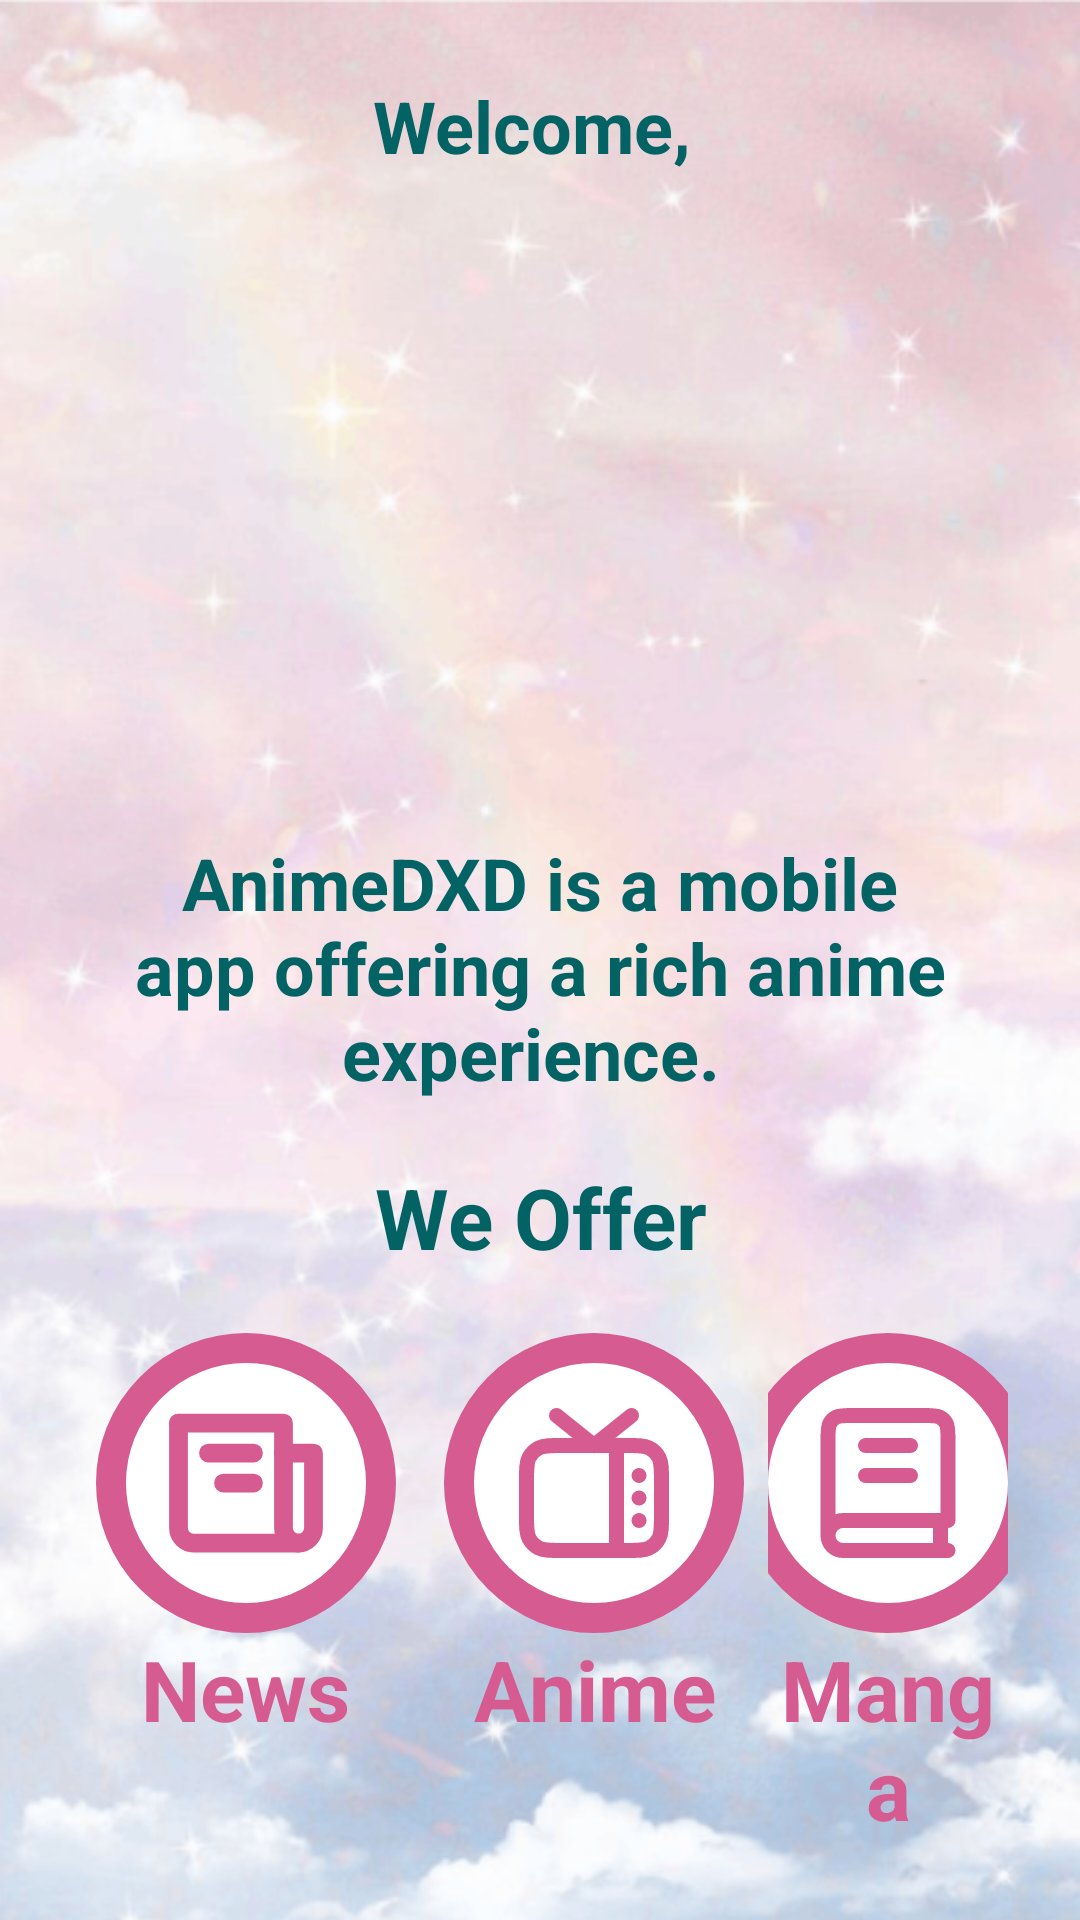

Android layout source for this screen:
<!-- AndroidManifest.xml: application theme Theme.UXLab_AnimeDXD -->
<!-- res/layout/activity_about_us.xml -->
<?xml version="1.0" encoding="utf-8"?>
<androidx.constraintlayout.widget.ConstraintLayout
    xmlns:android="http://schemas.android.com/apk/res/android"
    xmlns:app="http://schemas.android.com/apk/res-auto"
    android:id="@+id/main"
    android:layout_width="match_parent"
    android:layout_height="match_parent">

    
    <ImageView
        android:id="@+id/backgroundImage"
        android:layout_width="0dp"
        android:layout_height="0dp"
        android:scaleType="centerCrop"
        android:src="@drawable/background"
        app:layout_constraintTop_toTopOf="parent"
        app:layout_constraintBottom_toBottomOf="parent"
        app:layout_constraintStart_toStartOf="parent"
        app:layout_constraintEnd_toEndOf="parent" />

































    <LinearLayout
        android:orientation="vertical"
        android:padding="24dp"
        android:background="@android:color/transparent"
        android:layout_width="0dp"
        android:layout_height="wrap_content"
        app:layout_constraintTop_toTopOf="parent"
        app:layout_constraintBottom_toBottomOf="parent"
        app:layout_constraintStart_toStartOf="parent"
        app:layout_constraintEnd_toEndOf="parent"
        android:gravity="center">

        <TextView
            android:id="@+id/welcomeText"
            android:layout_width="wrap_content"
            android:layout_height="wrap_content"
            android:layout_gravity="center_horizontal"
            android:text="Welcome, "
            android:textAlignment="center"
            android:textColor="#036264"
            android:textSize="24sp"
            android:textStyle="bold"/>

        
        <FrameLayout
            android:layout_width="180dp"
            android:layout_height="180dp"
            android:background="@drawable/circle_white_for_logo"
            android:layout_gravity="center"
            android:layout_marginVertical="20dp">

            <ImageView
                android:id="@+id/logoImage"
                android:layout_width="150dp"
                android:layout_height="150dp"
                android:src="@drawable/logo_with_text"
                android:layout_gravity="center"
                app:layout_constraintBottom_toTopOf="@id/usernameEditText"
                app:layout_constraintEnd_toEndOf="parent"
                app:layout_constraintStart_toStartOf="parent"
                app:layout_constraintTop_toTopOf="parent" />

        </FrameLayout>

        <TextView
            android:id="@+id/explanationText"
            android:layout_width="350dp"
            android:layout_height="wrap_content"
            android:layout_gravity="center_horizontal"
            android:text="AnimeDXD is a mobile app offering a rich anime experience. "
            android:textAlignment="center"
            android:textColor="#036264"
            android:textSize="24sp"
            android:textStyle="bold"/>

        <TextView
            android:id="@+id/weOfferText"
            android:layout_width="224dp"
            android:layout_height="wrap_content"
            android:layout_gravity="center_horizontal"
            android:text="We Offer"
            android:textAlignment="center"
            android:textColor="#036264"
            android:textSize="28sp"
            android:textStyle="bold"
            android:layout_marginVertical="20dp"/>



        <LinearLayout
            android:layout_width="wrap_content"
            android:layout_height="wrap_content"
            android:orientation="horizontal">

            <LinearLayout
                android:layout_width="wrap_content"
                android:layout_height="wrap_content"
                android:orientation="vertical">

                <FrameLayout
                    android:layout_width="100dp"
                    android:layout_height="100dp"
                    android:background="@drawable/circle_white_pink_line"
                    android:layout_gravity="center"
                    android:layout_marginHorizontal="8dp">

                    <ImageView
                        android:id="@+id/iconNews"
                        android:layout_width="60dp"
                        android:layout_height="60dp"
                        android:src="@drawable/icon_news"
                        android:layout_gravity="center"
                        app:layout_constraintBottom_toTopOf="@id/usernameEditText"
                        app:layout_constraintEnd_toEndOf="parent"
                        app:layout_constraintStart_toStartOf="parent"
                        app:layout_constraintTop_toTopOf="parent" />

                </FrameLayout>

                <TextView
                    android:layout_width="wrap_content"
                    android:layout_height="wrap_content"
                    android:layout_gravity="center_horizontal"
                    android:text="News"
                    android:textAlignment="center"
                    android:textColor="#D65B90"
                    android:textSize="28sp"
                    android:textStyle="bold"/>


            </LinearLayout>

            <LinearLayout
                android:layout_width="wrap_content"
                android:layout_height="wrap_content"
                android:orientation="vertical">

                <FrameLayout
                    android:layout_width="100dp"
                    android:layout_height="100dp"
                    android:background="@drawable/circle_white_pink_line"
                    android:layout_gravity="center"
                    android:layout_marginHorizontal="8dp">

                    <ImageView
                        android:id="@+id/iconAnime"
                        android:layout_width="60dp"
                        android:layout_height="60dp"
                        android:src="@drawable/icon_anime"
                        android:layout_gravity="center"
                        app:layout_constraintBottom_toTopOf="@id/usernameEditText"
                        app:layout_constraintEnd_toEndOf="parent"
                        app:layout_constraintStart_toStartOf="parent"
                        app:layout_constraintTop_toTopOf="parent" />

                </FrameLayout>

                <TextView
                    android:layout_width="wrap_content"
                    android:layout_height="wrap_content"
                    android:layout_gravity="center_horizontal"
                    android:text="Anime"
                    android:textAlignment="center"
                    android:textColor="#D65B90"
                    android:textSize="28sp"
                    android:textStyle="bold"/>


            </LinearLayout>

            <LinearLayout
                android:layout_width="wrap_content"
                android:layout_height="wrap_content"
                android:orientation="vertical">

                <FrameLayout
                    android:layout_width="100dp"
                    android:layout_height="100dp"
                    android:background="@drawable/circle_white_pink_line"
                    android:layout_gravity="center"
                    android:layout_marginHorizontal="8dp">

                    <ImageView
                        android:id="@+id/iconManga"
                        android:layout_width="60dp"
                        android:layout_height="60dp"
                        android:src="@drawable/icon_manga"
                        android:layout_gravity="center"
                        app:layout_constraintBottom_toTopOf="@id/usernameEditText"
                        app:layout_constraintEnd_toEndOf="parent"
                        app:layout_constraintStart_toStartOf="parent"
                        app:layout_constraintTop_toTopOf="parent" />

                </FrameLayout>

                <TextView
                    android:layout_width="wrap_content"
                    android:layout_height="wrap_content"
                    android:layout_gravity="center_horizontal"
                    android:text="Manga"
                    android:textAlignment="center"
                    android:textColor="#D65B90"
                    android:textSize="28sp"
                    android:textStyle="bold"/>


            </LinearLayout>

        </LinearLayout>









    </LinearLayout>

</androidx.constraintlayout.widget.ConstraintLayout>
<!-- resources referenced by this layout -->
<resources>
  <!-- drawable circle_white_pink_line (drawable) -->
  <shape xmlns:android="http://schemas.android.com/apk/res/android"
      android:shape="oval">
      <solid android:color="#FFFFFF" />
      <stroke
          android:width="10dp"
          android:color="#D65B90" />
  </shape>
  <!-- drawable icon_anime (drawable) -->
  <vector xmlns:android="http://schemas.android.com/apk/res/android"
      android:width="800dp"
      android:height="800dp"
      android:viewportWidth="24"
      android:viewportHeight="24">
    <path
        android:pathData="M15,7V21M18,11H18.01M18,14H18.01M18,17H18.01M17,3L12,7L7,3M7.8,21H16.2C17.88,21 18.72,21 19.362,20.673C19.927,20.385 20.385,19.927 20.673,19.362C21,18.72 21,17.88 21,16.2V11.8C21,10.12 21,9.28 20.673,8.638C20.385,8.074 19.927,7.615 19.362,7.327C18.72,7 17.88,7 16.2,7H7.8C6.12,7 5.28,7 4.638,7.327C4.074,7.615 3.615,8.074 3.327,8.638C3,9.28 3,10.12 3,11.8V16.2C3,17.88 3,18.72 3.327,19.362C3.615,19.927 4.074,20.385 4.638,20.673C5.28,21 6.12,21 7.8,21Z"
        android:strokeLineJoin="round"
        android:strokeWidth="2"
        android:fillColor="#00000000"
        android:strokeColor="#D65B90"
        android:strokeLineCap="round"/>
  </vector>
  <!-- drawable icon_manga (drawable) -->
  <vector xmlns:android="http://schemas.android.com/apk/res/android"
      android:width="800dp"
      android:height="800dp"
      android:viewportWidth="24"
      android:viewportHeight="24">
    <path
        android:pathData="M4,19V6.2C4,5.08 4,4.52 4.218,4.092C4.41,3.716 4.716,3.41 5.092,3.218C5.52,3 6.08,3 7.2,3H16.8C17.92,3 18.48,3 18.908,3.218C19.284,3.41 19.59,3.716 19.782,4.092C20,4.52 20,5.08 20,6.2V17H6C4.895,17 4,17.895 4,19ZM4,19C4,20.105 4.895,21 6,21H20M9,7H15M9,11H15M19,17V21"
        android:strokeLineJoin="round"
        android:strokeWidth="2"
        android:fillColor="#00000000"
        android:strokeColor="#D65B90"
        android:strokeLineCap="round"/>
  </vector>
  <style name="Theme.UXLab_AnimeDXD" parent="Theme.MaterialComponents.DayNight.DarkActionBar">
          
          <item name="colorPrimary">@color/purple_500</item>
          <item name="colorPrimaryVariant">@color/purple_700</item>
          <item name="colorOnPrimary">@color/white</item>
          
          <item name="colorSecondary">@color/teal_200</item>
          <item name="colorSecondaryVariant">@color/teal_700</item>
          <item name="colorOnSecondary">@color/black</item>
          
          <item name="android:statusBarColor">?attr/colorPrimaryVariant</item>
          
      </style>
  <color name="purple_500">#FF6200EE</color>
  <color name="purple_700">#FF3700B3</color>
  <color name="white">#FFFFFFFF</color>
  <color name="teal_200">#FF03DAC5</color>
  <color name="teal_700">#FF018786</color>
  <color name="black">#FF000000</color>
</resources>
